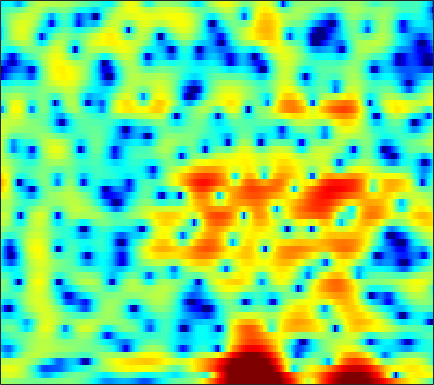

Data behind this chart, as committed beside it:
1.1269, 1.0883, 1.0072, 0.89785, 0.80356, 0.65543, 0.4969, 0.37316, 0.20236, 0.028043, -0.1223, -0.22399, -0.36393, -0.47134, -0.5385, -0.59679, -0.63723, -0.65853, -0.67256, -0.65873, -0.62106, -0.58711, -0.52483, -0.44042
2.484, 2.813, 3.126, 3.308, 3.365, 3.337, 3.197, 3.023, 2.691, 2.254, 1.703, 1.214, 0.4543, -0.4308, -1.179, -2.296, -3.529, -4.513, -5.839, -7.024, -7.805, -7.976, -7.649, -6.898
3.337, 3.624, 3.904, 4.063, 4.102, 4.059, 3.891, 3.682, 3.287, 2.749, 2.054, 1.42, 0.4078, -0.8191, -1.892, -3.543, -5.464, -7.058, -9.245, -11.13, -12.13, -12.25, -12.01, -11.68
2, 2.04, 2.106, 2.179, 2.247, 2.347, 2.444, 2.496, 2.527, 2.491, 2.367, 2.205, 1.895, 1.476, 1.095, 0.5003, -0.1782, -0.7302, -1.518, -2.369, -3.28, -4.032, -5.162, -6.481
-4.69, -5.781, -7.206, -7.994, -7.726, -6.343, -4.555, -3.271, -1.781, -0.5676, 0.391, 0.9528, 1.528, 1.926, 2.122, 2.266, 2.297, 2.256, 2.128, 1.924, 1.665, 1.441, 1.112, 0.7693
-7.78, -8.767, -10.08, -10.84, -10.57, -9.118, -7.187, -5.775, -4.087, -2.661, -1.476, -0.7335, 0.08992, 0.7482, 1.142, 1.554, 1.856, 2.015, 2.154, 2.209, 2.2, 2.155, 2.056, 1.923
-6.01, -5.771, -5.426, -5.036, -4.692, -4.154, -3.534, -3.035, -2.344, -1.664, -1.018, -0.5655, -0.004237, 0.5058, 0.8477, 1.245, 1.575, 1.77, 1.958, 2.056, 2.075, 2.029, 1.896, 1.688
-4.455, -3.779, -3.056, -2.49, -2.155, -1.804, -1.539, -1.389, -1.218, -1.051, -0.8557, -0.6669, -0.3144, 0.1429, 0.5424, 1.11, 1.655, 2.02, 2.403, 2.644, 2.71, 2.633, 2.345, 1.843
-2.027, -1.482, -0.9432, -0.6177, -0.5095, -0.5694, -0.8743, -1.29, -2.135, -3.351, -4.859, -5.938, -6.446, -5.149, -3.514, -1.31, 0.536, 1.638, 2.759, 3.507, 3.909, 3.985, 3.795, 3.251
-2.802, -2.561, -2.346, -2.242, -2.241, -2.357, -2.649, -3.025, -3.811, -4.976, -6.554, -7.837, -8.649, -7.144, -5.179, -2.639, -0.5616, 0.6738, 1.941, 2.828, 3.37, 3.576, 3.605, 3.388
-5.596, -5.95, -6.354, -6.543, -6.456, -6.026, -5.382, -4.841, -4.148, -3.544, -3.001, -2.578, -1.932, -1.176, -0.5474, 0.3234, 1.156, 1.718, 2.34, 2.79, 3.052, 3.129, 3.071, 2.841
-8.058, -10.11, -14.43, -23.26, -22.14, -13.5, -9.047, -6.798, -4.567, -2.87, -1.529, -0.6849, 0.2905, 1.115, 1.647, 2.256, 2.744, 3.026, 3.278, 3.371, 3.306, 3.154, 2.805, 2.293
-4.788, -5.601, -6.579, -7.096, -6.993, -6.201, -4.925, -3.874, -2.536, -1.31, -0.2101, 0.5279, 1.386, 2.097, 2.544, 3.018, 3.337, 3.468, 3.492, 3.338, 2.999, 2.608, 1.921, 1.034
-1.861, -2.087, -2.357, -2.543, -2.593, -2.512, -2.267, -1.967, -1.418, -0.746, 0.02277, 0.6174, 1.38, 2.076, 2.524, 2.981, 3.255, 3.325, 3.233, 2.921, 2.375, 1.81, 0.853, -0.3281
-0.3797, -0.5205, -0.8762, -1.394, -1.88, -2.611, -3.354, -3.77, -3.827, -3.131, -1.88, -0.7977, 0.6171, 1.846, 2.594, 3.332, 3.77, 3.9, 3.802, 3.38, 2.634, 1.852, 0.5067, -1.149
0.1074, -0.02293, -0.5, -1.37, -2.349, -4.26, -7.309, -11.23, -26.96, -13.25, -6.232, -3.168, -0.3018, 1.722, 2.833, 3.886, 4.524, 4.745, 4.706, 4.284, 3.466, 2.566, 0.9072, -1.419
-1.762, -1.877, -2.206, -2.719, -3.211, -3.924, -4.579, -4.932, -4.926, -4.186, -2.86, -1.703, -0.1647, 1.186, 2.013, 2.888, 3.465, 3.702, 3.761, 3.526, 2.99, 2.406, 1.411, 0.167
-3.928, -4.301, -4.816, -5.276, -5.49, -5.58, -5.347, -4.955, -4.199, -3.233, -2.132, -1.273, -0.1573, 0.8421, 1.498, 2.217, 2.727, 2.964, 3.091, 3.011, 2.739, 2.421, 1.9, 1.301
-5.824, -6.979, -8.777, -10.66, -11.76, -11.99, -10.58, -8.912, -6.616, -4.511, -2.668, -1.435, -0.02487, 1.14, 1.868, 2.619, 3.126, 3.354, 3.46, 3.354, 3.068, 2.748, 2.201, 1.596
-6.36, -8.272, -11.37, -15.32, -18.83, -20.55, -15.51, -11.8, -7.949, -4.889, -2.412, -0.8676, 0.8144, 2.146, 2.932, 3.691, 4.154, 4.314, 4.28, 3.954, 3.362, 2.741, 1.683, 0.4269
-5.631, -7.918, -11.55, -15.61, -17.48, -15.64, -11.94, -9.263, -6.058, -3.36, -1.089, 0.3351, 1.913, 3.164, 3.868, 4.527, 4.89, 4.951, 4.75, 4.214, 3.287, 2.317, 0.5625, -1.936
-3.706, -5.395, -7.983, -10.48, -11.37, -10.37, -7.989, -6.131, -3.91, -1.966, -0.3077, 0.7585, 1.961, 2.906, 3.442, 3.959, 4.213, 4.228, 4.009, 3.52, 2.713, 1.917, 0.5922, -1.044
-1.117, -1.802, -2.619, -3.228, -3.464, -3.45, -3.09, -2.644, -1.896, -1.05, -0.1915, 0.4377, 1.221, 1.877, 2.286, 2.695, 2.899, 2.929, 2.791, 2.441, 1.918, 1.395, 0.5968, -0.2555
0.6879, 0.3643, -0.08927, -0.551, -0.889, -1.262, -1.517, -1.614, -1.558, -1.288, -0.8009, -0.3311, 0.3653, 1.057, 1.523, 1.993, 2.294, 2.383, 2.313, 2.022, 1.541, 1.064, 0.3017, -0.5296
2.346, 2.163, 1.72, 1.071, 0.4129, -0.6683, -1.976, -3.043, -4.246, -4.577, -3.677, -2.541, -0.9409, 0.4827, 1.359, 2.217, 2.782, 2.986, 2.994, 2.687, 2.04, 1.352, 0.09572, -1.527
2.818, 2.855, 2.569, 1.892, 1.096, -0.5231, -2.897, -5.525, -11.44, -18.7, -9.596, -5.587, -2.248, -0.02523, 1.149, 2.29, 3.021, 3.332, 3.451, 3.229, 2.611, 1.869, 0.4001, -1.786
1.155, 1.535, 1.657, 1.337, 0.8692, -0.03402, -1.171, -2.066, -3.073, -3.54, -3.302, -2.789, -1.873, -0.9576, -0.3381, 0.4259, 1.001, 1.335, 1.608, 1.673, 1.526, 1.234, 0.693, -0.05204
1.445, 1.738, 1.795, 1.529, 1.145, 0.513, -0.2678, -0.8716, -1.62, -2.254, -2.742, -2.977, -3.121, -3.103, -2.911, -2.5, -1.918, -1.429, -0.7787, -0.2201, 0.2088, 0.4355, 0.6031, 0.6753
4.013, 3.811, 3.307, 2.597, 1.91, 0.8512, -0.3348, -1.227, -2.412, -3.569, -4.716, -5.609, -6.92, -8.161, -8.686, -8.357, -6.664, -5.157, -3.315, -1.843, -0.7953, -0.1876, 0.3309, 0.6812
6.671, 6.05, 4.988, 3.612, 2.362, 0.3491, -1.931, -3.758, -5.858, -7.176, -7.902, -8.519, -10.1, -13.39, -18, -17.44, -10.35, -7.005, -4.029, -2.122, -0.9251, -0.4208, -0.1293, -0.1895
7.867, 7.124, 5.859, 4.161, 2.56, -0.2305, -4.102, -8.391, -19.66, -16.74, -10.18, -8.047, -6.552, -5.826, -5.325, -4.534, -3.314, -2.373, -1.238, -0.4712, -0.1319, -0.2736, -0.9714, -2.477
6.246, 5.739, 4.802, 3.59, 2.499, 0.8067, -1.016, -2.368, -3.75, -4.334, -4.181, -3.796, -3.184, -2.573, -2.119, -1.527, -0.9709, -0.5872, -0.1961, 0.0191, -0.09798, -0.3988, -1.239, -2.592
3.757, 3.56, 3.081, 2.409, 1.799, 0.9332, 0.0388, -0.5772, -1.29, -1.795, -2.097, -2.201, -2.196, -2.039, -1.864, -1.524, -1.165, -0.872, -0.5213, -0.2403, -0.1198, -0.1052, -0.2638, -0.5399
2.363, 2.229, 1.856, 1.304, 0.8125, 0.1369, -0.5478, -1.008, -1.588, -2.114, -2.595, -2.906, -3.251, -3.414, -3.404, -3.102, -2.533, -1.977, -1.182, -0.4439, 0.1946, 0.5695, 0.9486, 1.176
2.178, 1.718, 0.85, -0.2009, -1.009, -2.004, -2.704, -3.071, -3.412, -3.809, -4.423, -5.121, -6.407, -7.987, -8.817, -8.444, -6.353, -4.55, -2.396, -0.6661, 0.6681, 1.428, 2.198, 2.708
2.338, 1.296, -0.6192, -3.27, -5.791, -9.398, -10.23, -8.745, -6.729, -5.618, -5.455, -5.962, -7.6, -10.7, -14.07, -13.77, -8.313, -5.229, -2.252, -0.1294, 1.392, 2.251, 3.073, 3.611
2.597, 1.485, -0.4332, -3.005, -5.373, -8.603, -9.262, -7.847, -5.799, -4.394, -3.657, -3.435, -3.426, -3.509, -3.433, -2.997, -2.094, -1.259, -0.1119, 0.9009, 1.728, 2.201, 2.643, 2.887
3.003, 2.359, 1.381, 0.3618, -0.3682, -1.138, -1.564, -1.648, -1.526, -1.296, -1.066, -0.9197, -0.7645, -0.6287, -0.5011, -0.2806, -0.007298, 0.2256, 0.5263, 0.7752, 0.9187, 0.9409, 0.8529, 0.6196
3.177, 2.854, 2.407, 1.977, 1.678, 1.346, 1.073, 0.9228, 0.7811, 0.6752, 0.5902, 0.5291, 0.4534, 0.3874, 0.3394, 0.3041, 0.2606, 0.2182, 0.1133, -0.07083, -0.388, -0.7275, -1.35, -2.184
2.833, 2.669, 2.532, 2.459, 2.431, 2.392, 2.318, 2.227, 2.036, 1.769, 1.438, 1.162, 0.7863, 0.4558, 0.2415, 0.03112, -0.1365, -0.2534, -0.4607, -0.7805, -1.285, -1.808, -2.768, -4.079
1.045, 0.9975, 1.409, 2.062, 2.567, 3.082, 3.38, 3.416, 3.215, 2.732, 1.981, 1.271, 0.2262, -0.7497, -1.251, -1.5, -1.298, -1.065, -0.8036, -0.8147, -1.141, -1.605, -2.519, -3.692
-9.43, -8.096, -2.621, 0.8697, 2.545, 3.99, 4.741, 4.931, 4.733, 4, 2.665, 1.164, -1.757, -6.302, -10.47, -8.944, -4.46, -2.337, -0.6997, -0.02411, -0.1114, -0.6359, -1.832, -3.488
-2.341, -2.17, -0.6272, 1.189, 2.319, 3.419, 4.039, 4.214, 4.06, 3.452, 2.372, 1.236, -0.7303, -2.914, -4.082, -3.977, -2.51, -1.387, -0.3781, 0.005613, -0.3023, -1.029, -2.821, -5.997
-0.02123, -0.003997, 0.2364, 0.644, 0.9848, 1.375, 1.644, 1.726, 1.657, 1.393, 0.9521, 0.547, -0.007428, -0.4893, -0.7154, -0.7743, -0.6239, -0.4302, -0.1991, -0.1393, -0.3255, -0.636, -1.296, -2.124
-1.64, -1.69, -1.638, -1.473, -1.309, -1.087, -0.9108, -0.8337, -0.8079, -0.8692, -1, -1.128, -1.278, -1.353, -1.337, -1.185, -0.9137, -0.6568, -0.2742, 0.08706, 0.3849, 0.5494, 0.7135, 0.8425
-5.564, -5.675, -5.49, -5.086, -4.736, -4.283, -3.934, -3.751, -3.636, -3.673, -3.831, -4.001, -4.236, -4.322, -4.209, -3.764, -2.98, -2.266, -1.252, -0.2567, 0.6416, 1.23, 1.911, 2.483
-14.94, -14.32, -12.18, -10.27, -9.183, -8.12, -7.372, -6.999, -6.766, -6.864, -7.36, -8.027, -9.353, -10.99, -11.71, -10.6, -7.809, -5.671, -3.211, -1.23, 0.364, 1.353, 2.435, 3.292
-18.42, -17.59, -15.24, -13.51, -12.65, -11.75, -10.92, -10.3, -9.6, -9.212, -9.364, -9.964, -11.63, -14.67, -17.27, -14.94, -9.763, -6.738, -3.689, -1.372, 0.4313, 1.521, 2.696, 3.609
-9.88, -11.03, -12.6, -14.49, -16.31, -18.39, -17.08, -14.67, -11.75, -9.715, -8.415, -7.832, -7.375, -6.986, -6.553, -5.601, -4.223, -3.049, -1.506, -0.05413, 1.215, 2.043, 2.975, 3.713
-5.94, -7.125, -8.93, -11.31, -13.53, -16.07, -14.89, -12.3, -9.216, -6.971, -5.363, -4.458, -3.543, -2.83, -2.359, -1.754, -1.121, -0.6006, 0.1449, 0.9109, 1.675, 2.228, 2.915, 3.478
-3.222, -3.667, -4.201, -4.651, -4.889, -4.899, -4.473, -3.917, -3.002, -2.076, -1.316, -0.8669, -0.4504, -0.2528, -0.2153, -0.269, -0.3981, -0.4792, -0.4397, -0.1728, 0.3753, 0.9039, 1.658, 2.356
-3.278, -2.71, -1.991, -1.297, -0.8059, -0.2065, 0.3796, 0.7884, 1.261, 1.625, 1.834, 1.838, 1.619, 1.102, 0.4845, -0.6789, -2.251, -3.673, -5.521, -6.063, -4.751, -3.272, -1.435, 0.03849
-6.487, -4.351, -2.185, -0.5602, 0.42, 1.47, 2.27, 2.737, 3.175, 3.388, 3.376, 3.187, 2.656, 1.759, 0.7837, -1.043, -3.705, -6.541, -12.28, -16.16, -10.32, -7.162, -4.427, -2.61
-6.564, -4.563, -2.33, -0.5715, 0.498, 1.664, 2.544, 3.038, 3.504, 3.741, 3.726, 3.561, 3.108, 2.359, 1.589, 0.2973, -1.257, -2.519, -4.103, -5.238, -5.812, -5.951, -5.901, -5.541
-4.647, -3.304, -1.709, -0.3231, 0.5667, 1.547, 2.328, 2.782, 3.231, 3.512, 3.612, 3.565, 3.338, 2.909, 2.453, 1.652, 0.6505, -0.2264, -1.584, -3.204, -5.259, -7.286, -11.02, -15.22
-3.422, -2.537, -1.464, -0.5404, 0.05293, 0.7185, 1.27, 1.628, 2.025, 2.353, 2.634, 2.781, 2.877, 2.843, 2.716, 2.373, 1.806, 1.224, 0.2268, -1.115, -2.851, -4.446, -6.856, -8.623
-3.514, -3.051, -2.489, -2.052, -1.828, -1.63, -1.517, -1.42, -1.179, -0.7514, -0.1461, 0.3783, 1.058, 1.623, 1.931, 2.174, 2.203, 2.08, 1.74, 1.23, 0.5967, 0.09724, -0.4804, -0.8444
-5.773, -5.248, -4.737, -4.559, -4.695, -5.299, -6.371, -7.37, -8.256, -7.574, -5.61, -3.955, -2.002, -0.4712, 0.4155, 1.3, 1.898, 2.184, 2.368, 2.403, 2.323, 2.217, 2.062, 1.938
